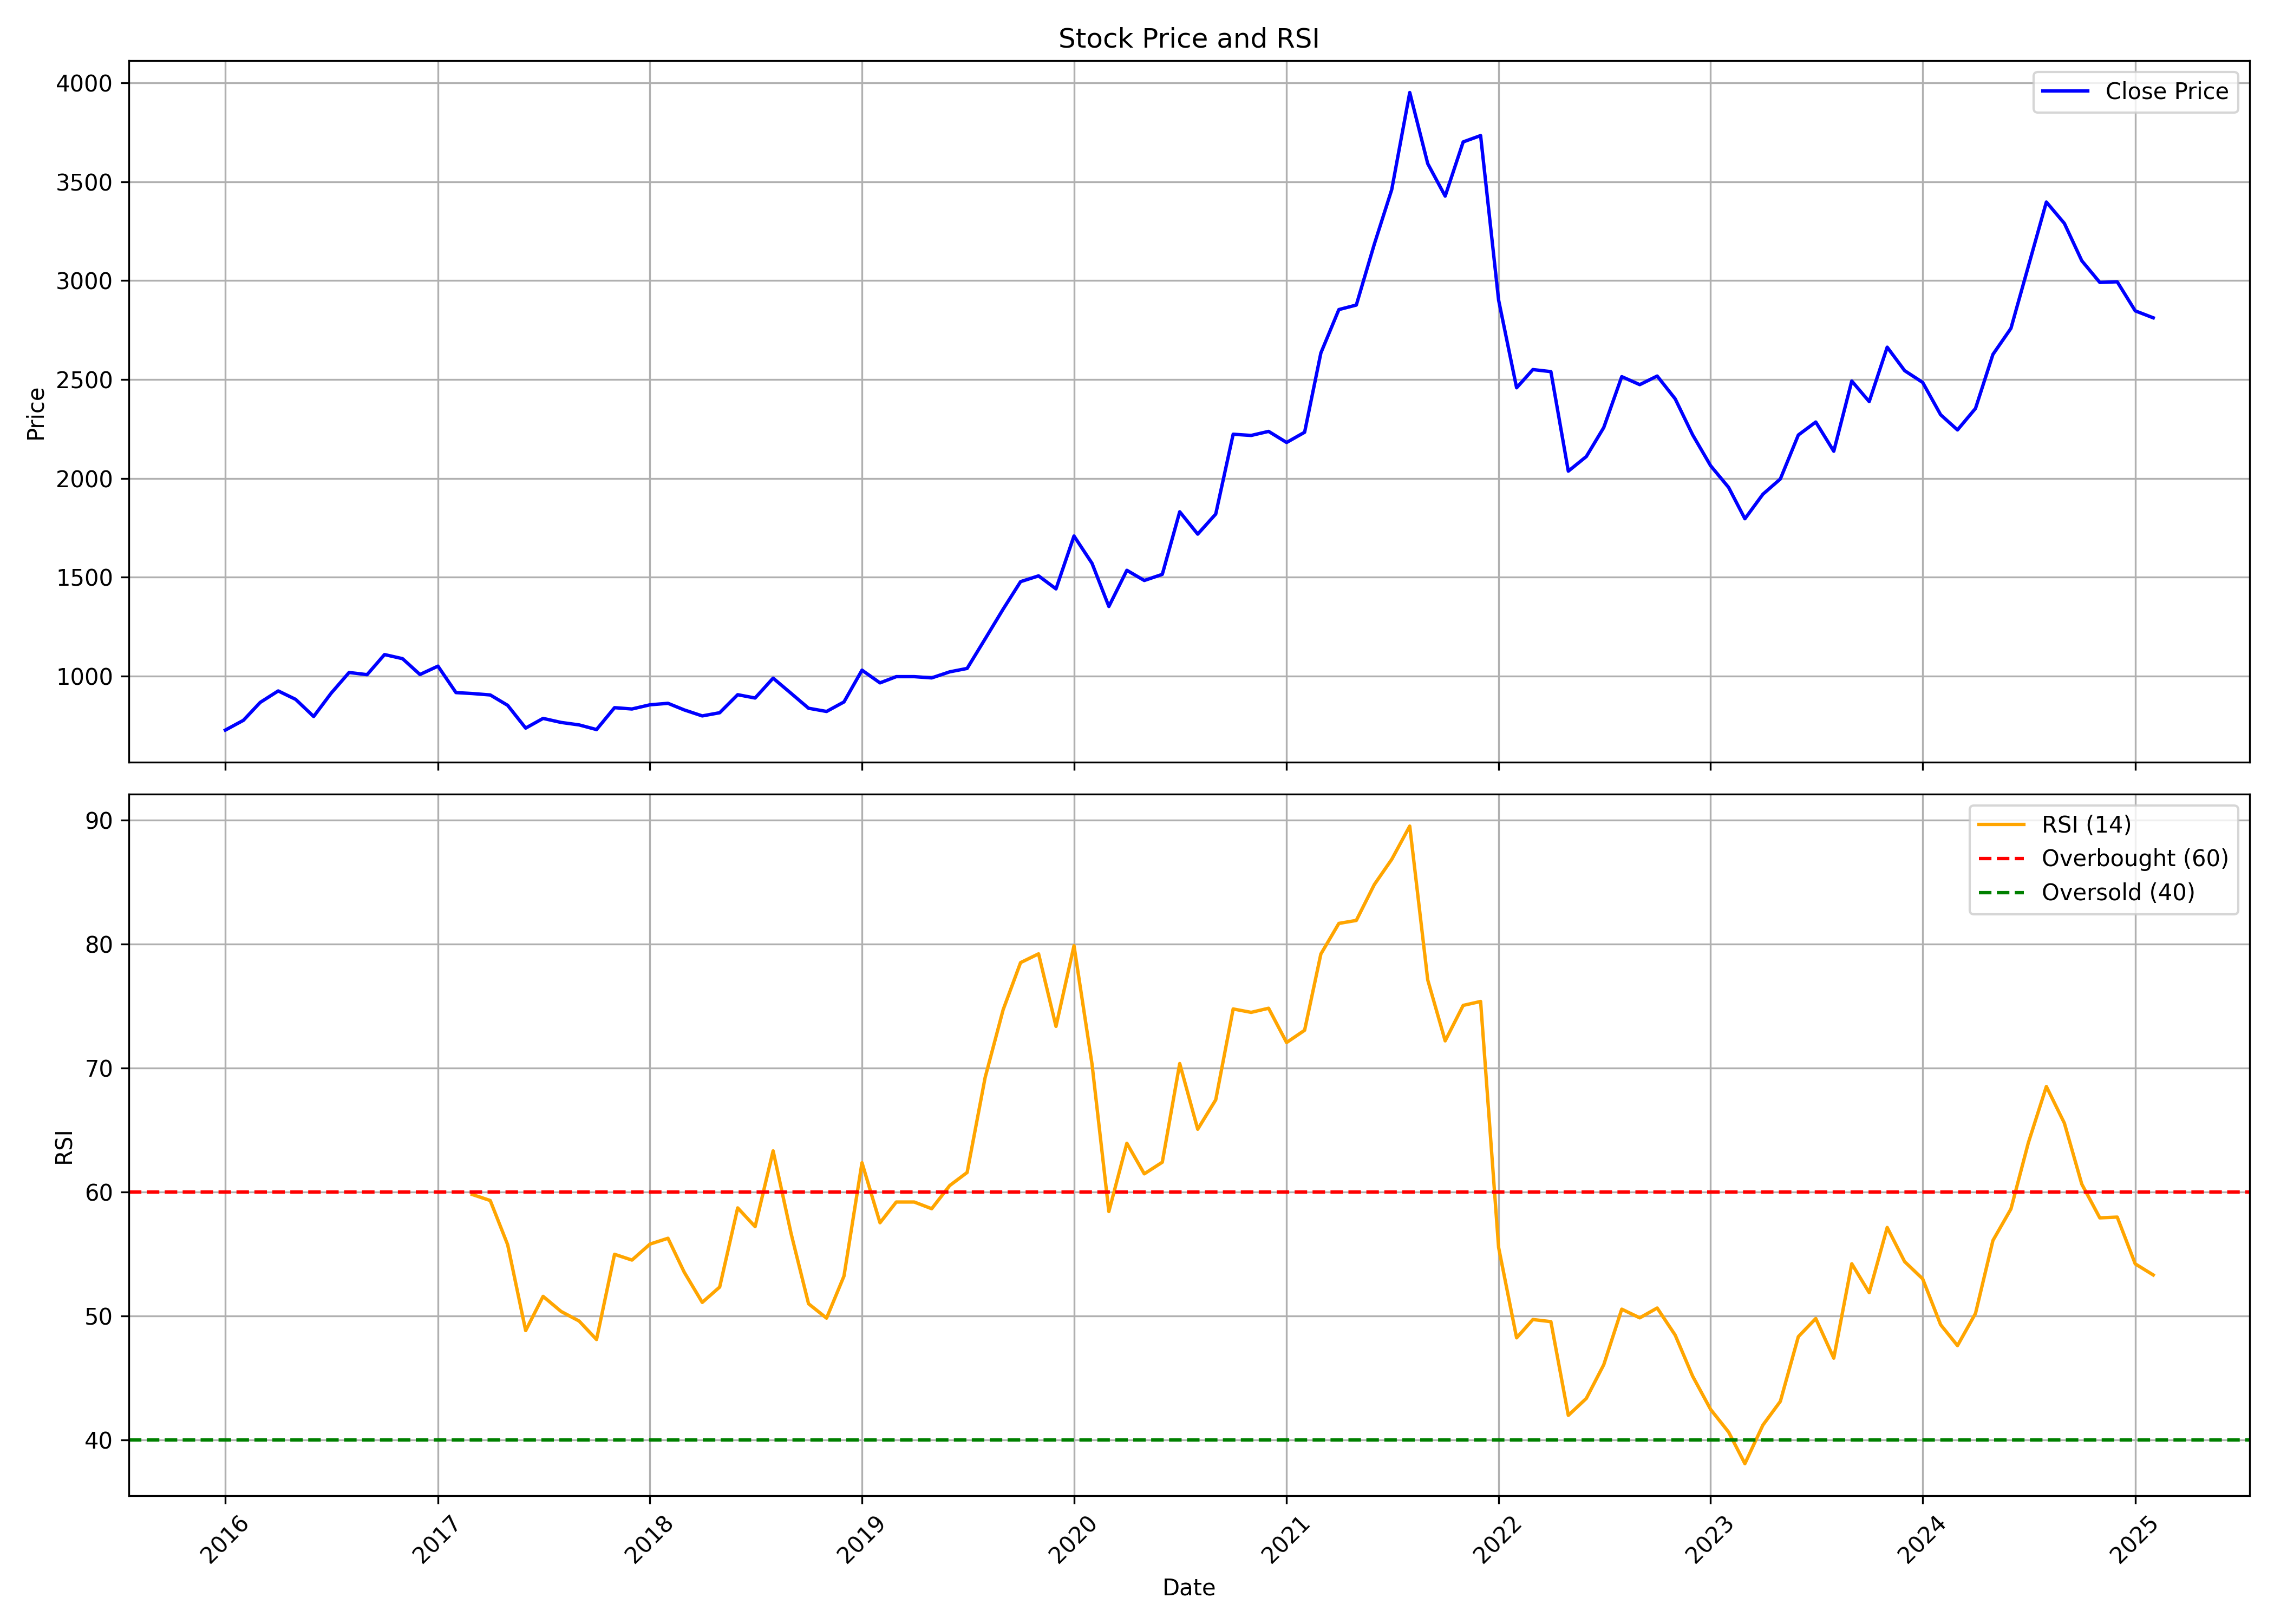

The table this chart was drawn from, first rows:
, date, symbol, open, high, low, close, volume, rsi
0, 2016-01-01, LALPATHLAB, 758, 811.1, 653.8, 726.8, 9846493, 
1, 2016-02-01, LALPATHLAB, 728, 825.1, 722.8, 776, 2838266, 
2, 2016-03-01, LALPATHLAB, 775.4, 907.6, 775.4, 866.7, 2558696, 
3, 2016-04-01, LALPATHLAB, 863.6, 980.4, 861.7, 924.7, 1358353, 
4, 2016-05-01, LALPATHLAB, 927.5, 969.7, 863.9, 882.1, 747731, 
5, 2016-06-01, LALPATHLAB, 873.1, 956.6, 722.8, 795.4, 1500709, 
6, 2016-07-01, LALPATHLAB, 802.5, 947.5, 783.9, 912.9, 1273779, 
7, 2016-08-01, LALPATHLAB, 917.5, 1054, 844.5, 1018, 1740254, 
8, 2016-09-01, LALPATHLAB, 1014, 1201, 931.7, 1007, 4056797, 
9, 2016-10-01, LALPATHLAB, 1003, 1129, 943.2, 1109, 1338516, 
10, 2016-11-01, LALPATHLAB, 1120, 1205, 942, 1088, 2730929, 
11, 2016-12-01, LALPATHLAB, 1088, 1108, 950.5, 1008, 1076447, 
12, 2017-01-01, LALPATHLAB, 1012, 1070, 1004, 1050, 1101607, 
13, 2017-02-01, LALPATHLAB, 1036, 1052, 912.8, 916.3, 2856904, 
14, 2017-03-01, LALPATHLAB, 921.3, 923.3, 873.6, 911.6, 4891710, 59.79
15, 2017-04-01, LALPATHLAB, 912.1, 935.8, 886.9, 904.4, 1935274, 59.3
16, 2017-05-01, LALPATHLAB, 904.4, 913.9, 821, 851.9, 2922513, 55.74
17, 2017-06-01, LALPATHLAB, 863.1, 866.6, 734.9, 736.8, 3607694, 48.81
18, 2017-07-01, LALPATHLAB, 737.7, 830.1, 718.1, 785.8, 2564138, 51.57
19, 2017-08-01, LALPATHLAB, 790.1, 810.1, 731.7, 765.4, 1557124, 50.35
20, 2017-09-01, LALPATHLAB, 766.9, 800.6, 724.1, 752.9, 951984, 49.58
21, 2017-10-01, LALPATHLAB, 752.9, 757, 682.6, 729.4, 1969802, 48.09
22, 2017-11-01, LALPATHLAB, 743.9, 857.3, 731.9, 840.1, 2376225, 54.96
23, 2017-12-01, LALPATHLAB, 837.9, 856.8, 808.6, 833.4, 961256, 54.5
24, 2018-01-01, LALPATHLAB, 834.1, 879.5, 825.6, 854.6, 2809683, 55.79
25, 2018-02-01, LALPATHLAB, 864.3, 874.7, 805, 862.1, 679785, 56.26
26, 2018-03-01, LALPATHLAB, 858.7, 878.1, 778, 828.7, 886928, 53.52
27, 2018-04-01, LALPATHLAB, 828.7, 857.7, 794.4, 798.4, 901989, 51.08
28, 2018-05-01, LALPATHLAB, 798.4, 881.9, 755, 814.5, 3277190, 52.32
29, 2018-06-01, LALPATHLAB, 821.5, 931.2, 792.5, 905.7, 1897451, 58.71
30, 2018-07-01, LALPATHLAB, 907.8, 916.5, 827.5, 888.9, 1795566, 57.19
31, 2018-08-01, LALPATHLAB, 889, 1061, 854, 989.4, 2132863, 63.31
32, 2018-09-01, LALPATHLAB, 1001, 1019, 857.6, 912.4, 875900, 56.63
33, 2018-10-01, LALPATHLAB, 906.8, 958.5, 810.3, 837.2, 1308373, 50.97
34, 2018-11-01, LALPATHLAB, 844.9, 866.1, 774.3, 820.9, 1712960, 49.81
35, 2018-12-01, LALPATHLAB, 823.5, 954.7, 822.8, 869.1, 2773128, 53.21
36, 2019-01-01, LALPATHLAB, 868.7, 1045, 856.5, 1030, 2265188, 62.35
37, 2019-02-01, LALPATHLAB, 1031, 1074, 939.6, 965.5, 1533313, 57.51
38, 2019-03-01, LALPATHLAB, 965.5, 1049, 955.6, 997, 992162, 59.18
39, 2019-04-01, LALPATHLAB, 1005, 1050, 956.7, 997, 738973, 59.18
40, 2019-05-01, LALPATHLAB, 997, 1055, 911.7, 990.6, 2067821, 58.64
41, 2019-06-01, LALPATHLAB, 990, 1125, 973.8, 1021, 2228143, 60.51
42, 2019-07-01, LALPATHLAB, 1022, 1121, 984.7, 1039, 1432118, 61.57
43, 2019-08-01, LALPATHLAB, 1031, 1203, 1006, 1188, 1821159, 69.23
44, 2019-09-01, LALPATHLAB, 1196, 1416, 1124, 1338, 2210725, 74.7
45, 2019-10-01, LALPATHLAB, 1344, 1600, 1259, 1477, 1715276, 78.5
46, 2019-11-01, LALPATHLAB, 1489, 1632, 1360, 1507, 3257808, 79.21
47, 2019-12-01, LALPATHLAB, 1521, 1628, 1398, 1441, 2408884, 73.36
48, 2020-01-01, LALPATHLAB, 1442, 1731, 1435, 1708, 2018412, 79.87
49, 2020-02-01, LALPATHLAB, 1704, 1780, 1509, 1570, 3105071, 70.32
50, 2020-03-01, LALPATHLAB, 1593, 1696, 1138, 1352, 5504306, 58.41
51, 2020-04-01, LALPATHLAB, 1365, 1626, 1263, 1535, 3990789, 63.93
52, 2020-05-01, LALPATHLAB, 1535, 1567, 1452, 1483, 2227754, 61.46
53, 2020-06-01, LALPATHLAB, 1498, 1637, 1461, 1514, 2590792, 62.39
54, 2020-07-01, LALPATHLAB, 1520, 1964, 1493, 1831, 4099266, 70.36
55, 2020-08-01, LALPATHLAB, 1815, 1880, 1694, 1718, 3164553, 65.06
56, 2020-09-01, LALPATHLAB, 1703, 1945, 1681, 1819, 2912747, 67.43
57, 2020-10-01, LALPATHLAB, 1828, 2318, 1781, 2223, 6219352, 74.76
58, 2020-11-01, LALPATHLAB, 2250, 2301, 2026, 2217, 3322654, 74.49
59, 2020-12-01, LALPATHLAB, 2223, 2274, 2046, 2237, 3239239, 74.82
... 50 more rows
